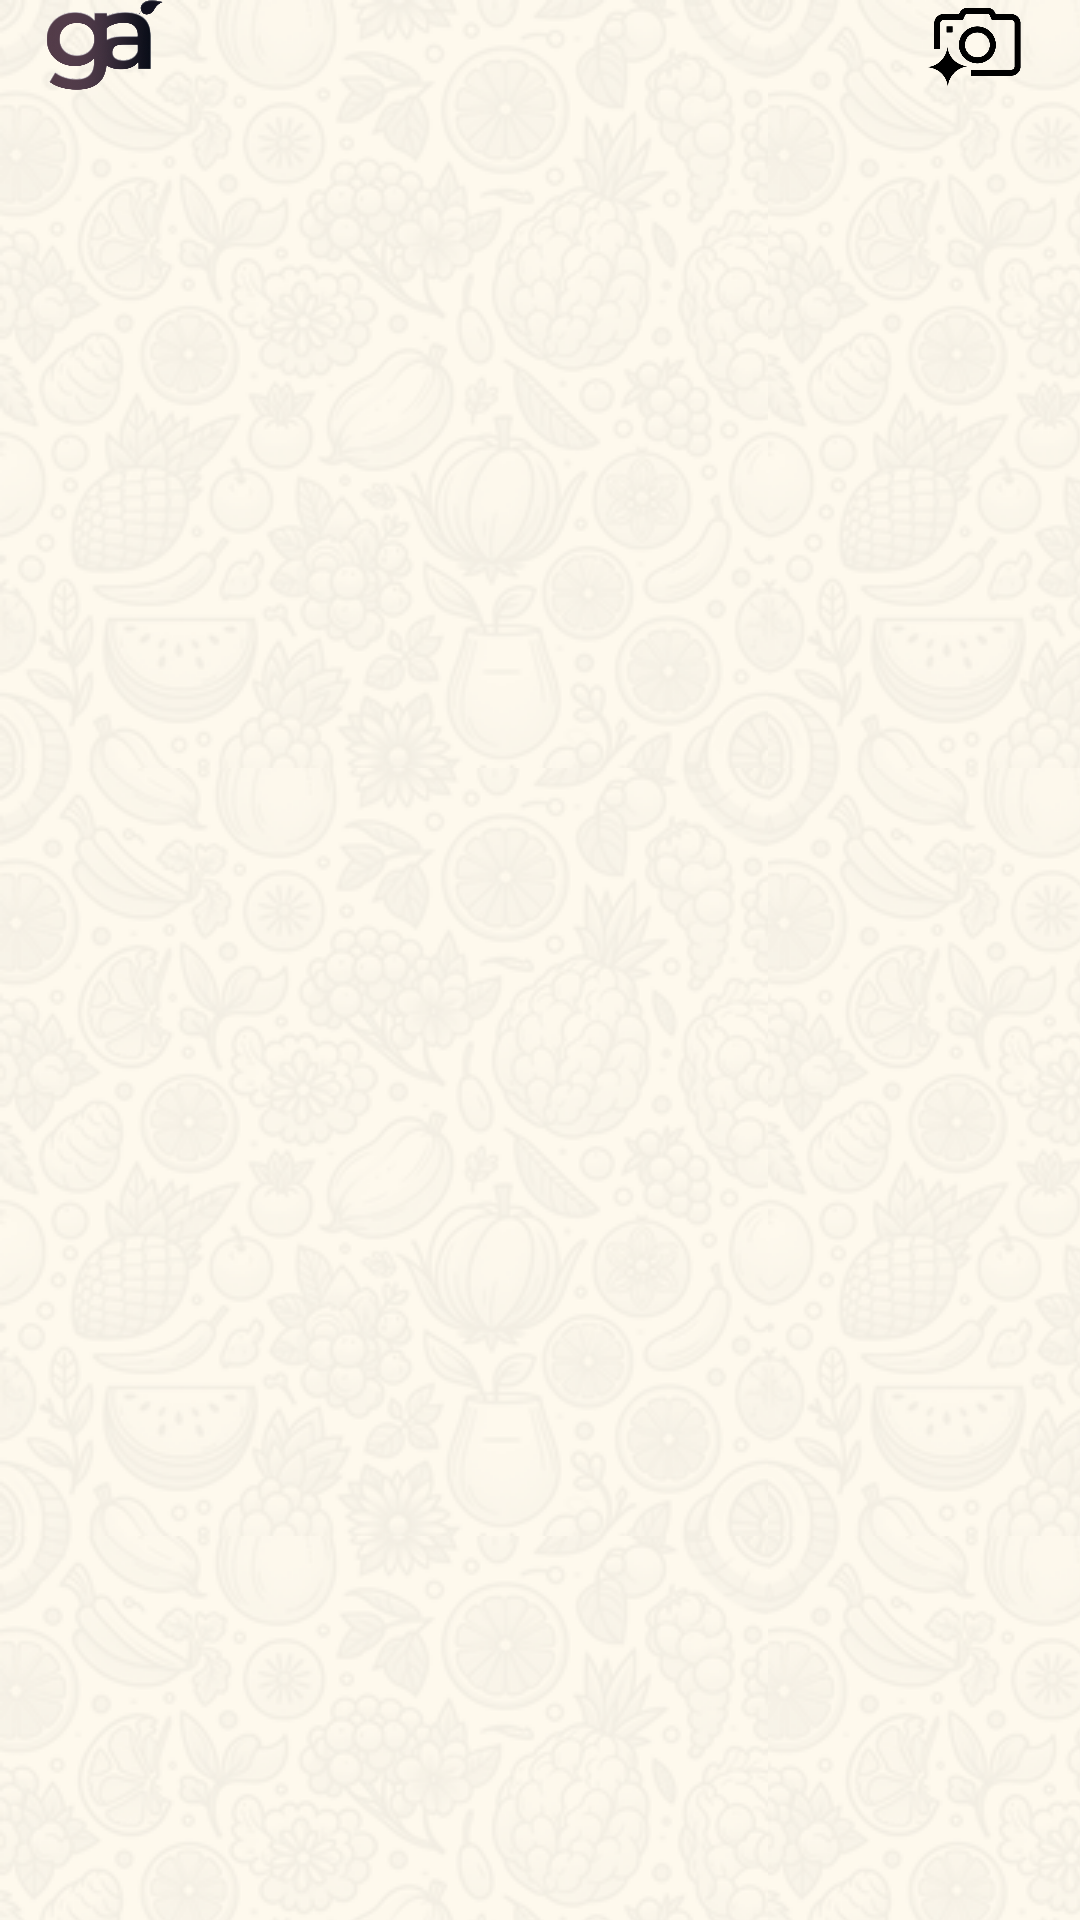

The Android layout XML behind this screen, and the referenced resources:
<!-- AndroidManifest.xml: application theme Theme.GardenAdvisor -->
<!-- res/layout/top_bar.xml -->
<?xml version="1.0" encoding="utf-8"?>
<androidx.constraintlayout.widget.ConstraintLayout xmlns:android="http://schemas.android.com/apk/res/android"
  xmlns:app="http://schemas.android.com/apk/res-auto"
  android:layout_width="match_parent"
  android:layout_height="wrap_content">

  <ImageView
    android:id="@+id/app_logo"
    android:layout_width="70dp"
    android:layout_height="30dp"
    android:contentDescription="@string/app_logo"
    app:layout_constraintStart_toStartOf="parent"
    app:layout_constraintTop_toTopOf="parent"
    app:srcCompat="@drawable/logo_black"/>

  <ImageView
    android:id="@+id/camera_button"
    android:layout_width="70dp"
    android:layout_height="30dp"
    android:contentDescription="@string/camera_button"
    app:layout_constraintEnd_toEndOf="parent"
    app:layout_constraintTop_toTopOf="parent"
    app:srcCompat="@drawable/camera"/>
</androidx.constraintlayout.widget.ConstraintLayout>
<!-- resources referenced by this layout -->
<resources>
  <!-- drawable camera: png bitmap (drawable, 30457 bytes) -->
  <!-- drawable logo_black: png bitmap (drawable, 164162 bytes) -->
  <string name="app_logo">App Logo</string>
  <string name="camera_button">Camera Button</string>
  <style name="Theme.GardenAdvisor" parent="Base.Theme.GardenAdvisor" />
  <style name="Base.Theme.GardenAdvisor" parent="Theme.Material3.DayNight.NoActionBar">
        <item name="colorPrimaryDark">@color/app_accent_1</item>
        <item name="android:windowBackground">@drawable/app_background_tiled</item>
        <item name="android:fontFamily">@font/montserrat</item>
      </style>
  <color name="app_accent_1">#031C1C</color>
  <!-- drawable app_background_tiled (drawable) -->
  <?xml version="1.0" encoding="utf-8"?>
  <bitmap xmlns:android="http://schemas.android.com/apk/res/android"
    android:src="@drawable/pattern"
    android:tileMode="repeat" />
  <!-- drawable pattern: png bitmap (drawable, 84200 bytes) -->
</resources>
